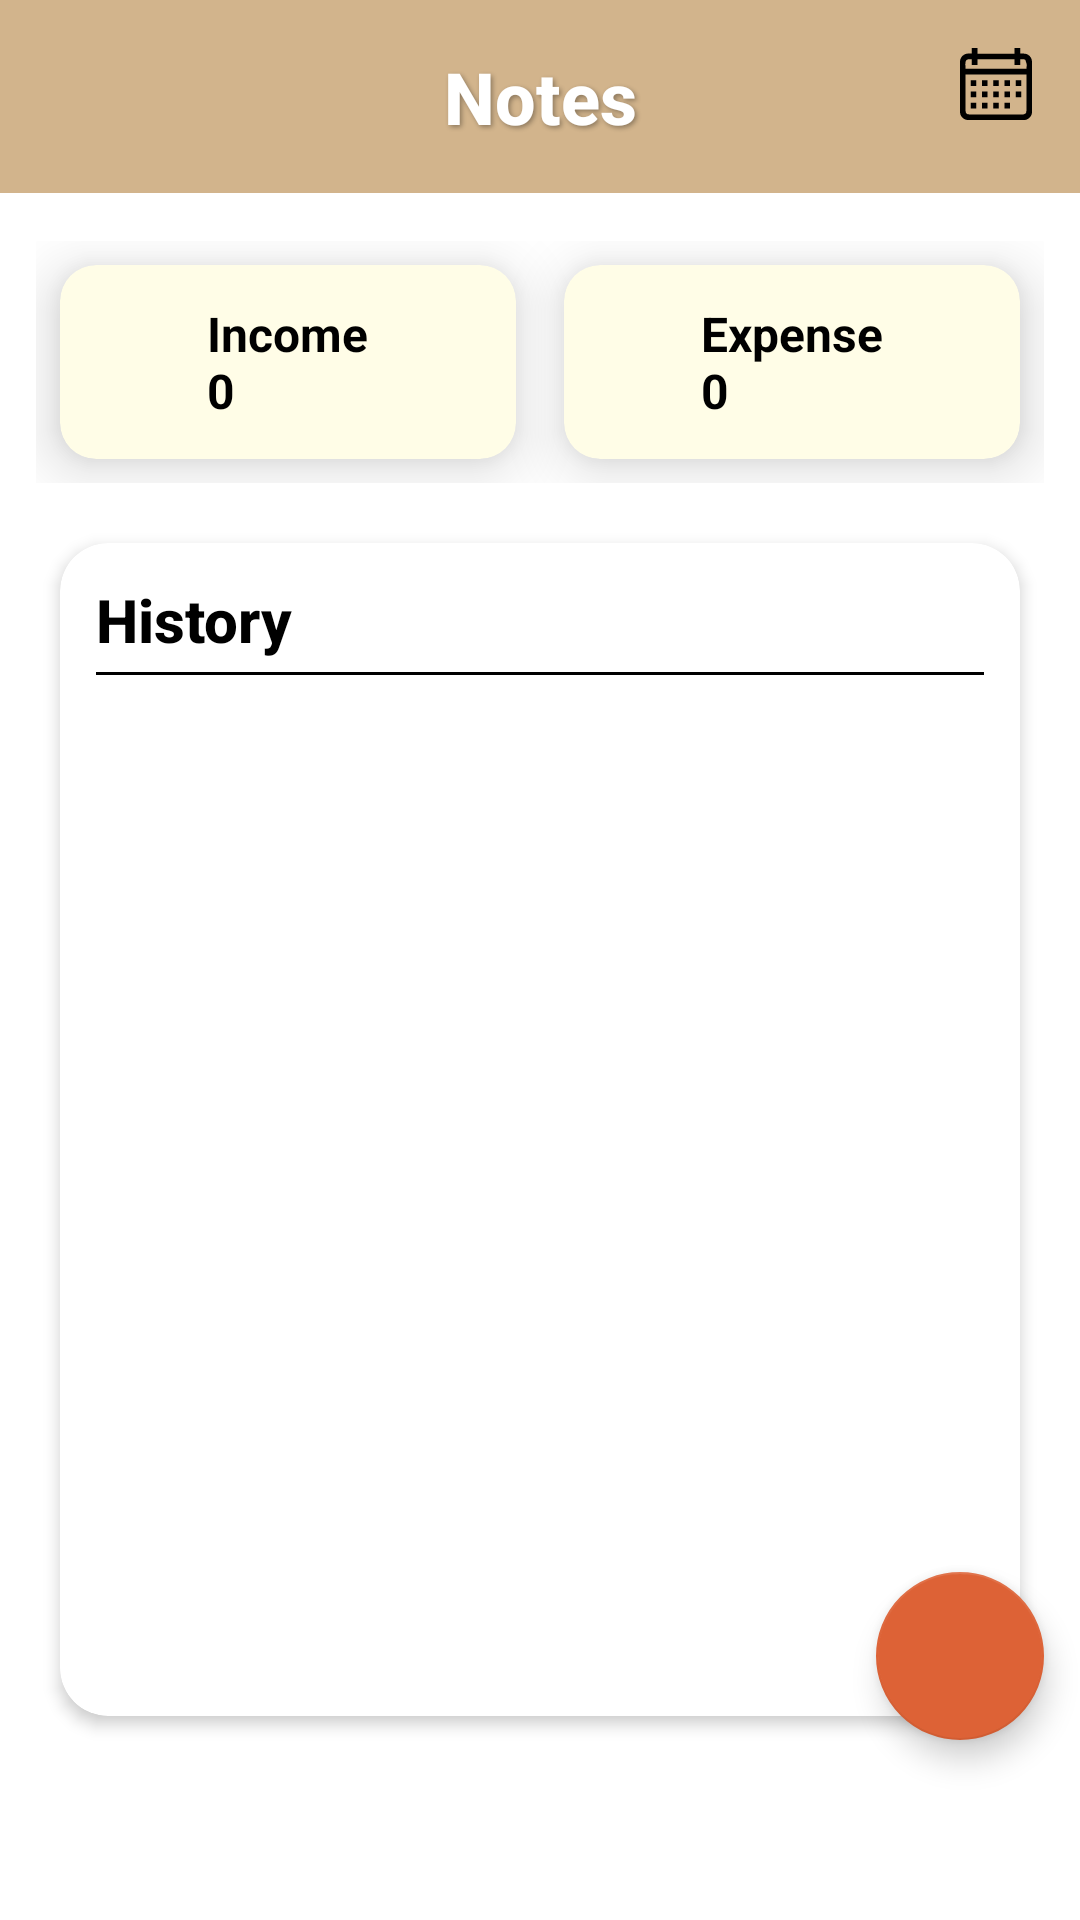

Here is an Android app screen rendered from its layout file. Give the layout XML and the strings, colors and styles it references.
<!-- AndroidManifest.xml: application theme Theme.ReNote -->
<!-- res/layout/fragment_catatan.xml -->
<androidx.constraintlayout.widget.ConstraintLayout xmlns:android="http://schemas.android.com/apk/res/android"
    xmlns:app="http://schemas.android.com/apk/res-auto"
    xmlns:tools="http://schemas.android.com/tools"
    android:layout_width="match_parent"
    android:layout_height="match_parent"
    tools:context=".ui.catatan.CatatanFragment">

    <TextView
        android:id="@+id/title_label"
        android:layout_width="match_parent"
        android:layout_height="wrap_content"
        android:background="@color/light_brown"
        android:fontFamily="sans-serif-medium"
        android:gravity="center"
        android:padding="16dp"
        android:shadowColor="#55000000"
        android:shadowDx="2"
        android:shadowDy="2"
        android:shadowRadius="4"
        android:text="@string/menu_catatan"
        android:textColor="@android:color/white"
        android:textSize="24sp"
        android:textStyle="bold"
        app:layout_constraintEnd_toEndOf="parent"
        app:layout_constraintStart_toStartOf="parent"
        app:layout_constraintTop_toTopOf="parent" />

    <ImageButton
        android:id="@+id/calendar_button"
        android:layout_width="40dp"
        android:layout_height="40dp"
        android:layout_margin="8dp"
        android:layout_marginTop="12dp"
        android:background="@drawable/bg_circle_white"
        android:contentDescription="@string/icon_calendar"
        android:src="@drawable/ic_calendar"
        app:layout_constraintEnd_toEndOf="parent"
        app:layout_constraintTop_toTopOf="parent" />

    <LinearLayout
        android:id="@+id/linearLayout_pemasukan_pengeluaran"
        android:layout_width="match_parent"
        android:layout_height="wrap_content"
        android:layout_marginTop="16dp"
        android:orientation="horizontal"
        android:paddingHorizontal="12dp"
        app:layout_constraintEnd_toEndOf="parent"
        app:layout_constraintStart_toStartOf="parent"
        app:layout_constraintTop_toBottomOf="@id/title_label">

        <androidx.cardview.widget.CardView
            android:layout_width="0dp"
            android:layout_height="wrap_content"
            android:layout_margin="8dp"
            android:layout_weight="1"
            app:cardBackgroundColor="@color/gg_cream"
            app:cardCornerRadius="12dp"
            app:cardElevation="12dp">

            <LinearLayout
                android:layout_width="match_parent"
                android:layout_height="wrap_content"
                android:gravity="center"
                android:orientation="vertical"
                android:padding="12dp">

                <TextView
                    android:id="@+id/text_pemasukan"
                    android:layout_width="wrap_content"
                    android:layout_height="wrap_content"
                    android:fontFamily="sans-serif"
                    android:text="@string/input_pemasukan"
                    android:textColor="@android:color/black"
                    android:textSize="16sp"
                    android:textStyle="bold" />
            </LinearLayout>
        </androidx.cardview.widget.CardView>

        <androidx.cardview.widget.CardView
            android:layout_width="0dp"
            android:layout_height="wrap_content"
            android:layout_margin="8dp"
            android:layout_weight="1"
            app:cardBackgroundColor="@color/gg_cream"
            app:cardCornerRadius="12dp"
            app:cardElevation="12dp">

            <LinearLayout
                android:layout_width="match_parent"
                android:layout_height="wrap_content"
                android:gravity="center"
                android:orientation="vertical"
                android:padding="12dp">

                <TextView
                    android:id="@+id/text_pengeluaran"
                    android:layout_width="wrap_content"
                    android:layout_height="wrap_content"
                    android:fontFamily="sans-serif"
                    android:text="@string/input_pengeluaran"
                    android:textColor="@android:color/black"
                    android:textSize="16sp"
                    android:textStyle="bold" />
            </LinearLayout>
        </androidx.cardview.widget.CardView>
    </LinearLayout>

    <androidx.cardview.widget.CardView
        android:id="@+id/rounded_canvas"
        android:layout_width="match_parent"
        android:layout_height="0dp"
        android:layout_margin="20dp"
        android:layout_marginTop="16dp"
        app:cardBackgroundColor="@color/white"
        app:cardCornerRadius="16dp"
        app:cardElevation="3dp"
        app:layout_constraintBottom_toTopOf="@+id/bottom_spacer"
        app:layout_constraintEnd_toEndOf="parent"
        app:layout_constraintStart_toStartOf="parent"
        app:layout_constraintTop_toBottomOf="@id/linearLayout_pemasukan_pengeluaran">

        <ScrollView
            android:layout_width="match_parent"
            android:layout_height="match_parent">

            <LinearLayout
                android:layout_width="match_parent"
                android:layout_height="wrap_content"
                android:orientation="vertical"
                android:padding="12dp">

                <TextView
                    android:id="@+id/title_riwayat"
                    android:layout_width="wrap_content"
                    android:layout_height="wrap_content"
                    android:fontFamily="sans-serif-medium"
                    android:text="@string/riwayat"
                    android:textColor="@android:color/black"
                    android:textSize="20sp"
                    android:textStyle="bold" />

                <View
                    android:layout_width="match_parent"
                    android:layout_height="1dp"
                    android:layout_marginTop="4dp"
                    android:background="@android:color/black" />

                <androidx.recyclerview.widget.RecyclerView
                    android:id="@+id/transaction_recycler_view"
                    android:layout_width="match_parent"
                    android:layout_height="wrap_content"
                    android:padding="8dp"
                    tools:listitem="@layout/item_catatan" />
            </LinearLayout>
        </ScrollView>
    </androidx.cardview.widget.CardView>

    <View
        android:id="@+id/bottom_spacer"
        android:layout_width="0dp"
        android:layout_height="48dp"
        app:layout_constraintBottom_toBottomOf="parent"
        app:layout_constraintEnd_toEndOf="parent"
        app:layout_constraintStart_toStartOf="parent" />

    <androidx.constraintlayout.widget.Barrier
        android:id="@+id/bottom_barrier"
        android:layout_width="wrap_content"
        android:layout_height="wrap_content"
        app:barrierDirection="top"
        app:constraint_referenced_ids="bottom_spacer" />

    <com.google.android.material.floatingactionbutton.FloatingActionButton
        android:id="@+id/catatan_add"
        android:layout_width="wrap_content"
        android:layout_height="wrap_content"
        android:layout_margin="12dp"
        android:contentDescription="@string/tambah"
        android:src="@drawable/ic_add"
        app:backgroundTint="@color/orange"
        app:layout_constraintBottom_toTopOf="@id/bottom_barrier"
        app:layout_constraintEnd_toEndOf="parent" />

</androidx.constraintlayout.widget.ConstraintLayout>
<!-- res/layout/item_catatan.xml (included above) -->
<?xml version="1.0" encoding="utf-8"?>
<androidx.cardview.widget.CardView
    xmlns:android="http://schemas.android.com/apk/res/android"
    xmlns:app="http://schemas.android.com/apk/res-auto"
    android:layout_width="match_parent"
    android:layout_height="wrap_content"
    android:layout_margin="8dp"
    app:cardCornerRadius="12dp"
    app:cardElevation="10dp"
    app:cardBackgroundColor="@android:color/white">

    <androidx.constraintlayout.widget.ConstraintLayout
        android:layout_width="match_parent"
        android:layout_height="wrap_content"
        android:padding="16dp"
        android:background="@drawable/rounded_background">

        <TextView
            android:id="@+id/category_text_view"
            android:layout_width="0dp"
            android:layout_height="wrap_content"
            android:text="@string/kategori"
            android:textSize="14sp"
            android:fontFamily="sans-serif-condensed-light"
            android:textColor="@android:color/black"
            android:textStyle="bold"
            app:layout_constraintTop_toTopOf="parent"
            app:layout_constraintStart_toStartOf="parent"
            app:layout_constraintEnd_toEndOf="parent" />

        <TextView
            android:id="@+id/description_text_view"
            android:layout_width="0dp"
            android:layout_height="wrap_content"
            android:text="@string/deskripsi_transaksi"
            android:textSize="12sp"
            android:fontFamily="sans-serif"
            android:textColor="@android:color/black"
            app:layout_constraintTop_toBottomOf="@id/category_text_view"
            app:layout_constraintStart_toStartOf="parent"
            app:layout_constraintEnd_toEndOf="parent"
            android:layout_marginTop="4dp" />

        <TextView
            android:id="@+id/amount_text_view"
            android:layout_width="wrap_content"
            android:layout_height="wrap_content"
            android:text="@string/jumlah_nominal"
            android:textSize="14sp"
            android:fontFamily="sans-serif-condensed-light"
            android:textColor="@android:color/black"
            android:layout_marginEnd="8dp"
            app:layout_constraintTop_toTopOf="@id/category_text_view"
            app:layout_constraintBottom_toBottomOf="@id/category_text_view"
            app:layout_constraintEnd_toStartOf="@id/arrow_icon" />

        <ImageView
            android:id="@+id/arrow_icon"
            android:layout_width="wrap_content"
            android:layout_height="wrap_content"
            android:src="@drawable/baseline_arrow_right"
            android:contentDescription="@string/edit"
            app:layout_constraintEnd_toEndOf="parent"
            app:layout_constraintTop_toTopOf="parent"
            app:layout_constraintBottom_toBottomOf="parent"
            android:layout_marginStart="8dp" />
    </androidx.constraintlayout.widget.ConstraintLayout>
</androidx.cardview.widget.CardView>
<!-- resources referenced by this layout -->
<resources>
  <color name="gg_cream">#FFFDE7</color>
  <color name="light_brown">#D2B48C</color>
  <color name="orange">#dd6236</color>
  <color name="white">#FFFFFFFF</color>
  <!-- drawable ic_calendar: vector/xml drawable (drawable, 7480 chars, omitted) -->
  <!-- drawable rounded_background (drawable) -->
  <?xml version="1.0" encoding="utf-8"?>
  <shape xmlns:android="http://schemas.android.com/apk/res/android">
      <solid android:color="@color/cream" />
      <corners android:radius="12dp" />
  </shape>
  <string name="deskripsi_transaksi">Transaction Description</string>
  <string name="edit">Save</string>
  <string name="icon_calendar">Calendar</string>
  <string name="input_pemasukan">Income\n0</string>
  <string name="input_pengeluaran">Expense\n0</string>
  <string name="jumlah_nominal">Amount</string>
  <string name="kategori">Category</string>
  <string name="menu_catatan">Notes</string>
  <string name="riwayat">History</string>
  <string name="tambah">Add</string>
  <style name="Theme.ReNote" parent="Theme.MaterialComponents.Light.DarkActionBar">
          
          <item name="colorPrimary">@color/light_brown</item>
          <item name="colorPrimaryVariant">@color/dark_brown</item>
          <item name="colorOnPrimary">@color/white</item>
  
          
          <item name="colorSecondary">@color/light_brown</item>
          <item name="colorSecondaryVariant">@color/light_cream</item>
          <item name="colorOnSecondary">@color/black</item>
  
          
          <item name="android:statusBarColor">@color/beige</item>
  
          
          <item name="android:textColorPrimary">@color/black</item>
  
          
      </style>
  <color name="cream">#FFFDD0</color>
  <color name="dark_brown">#A0522D</color>
  <color name="light_cream">#F5F5DC</color>
  <color name="black">#FF000000</color>
  <color name="beige">#c4bcab</color>
</resources>
